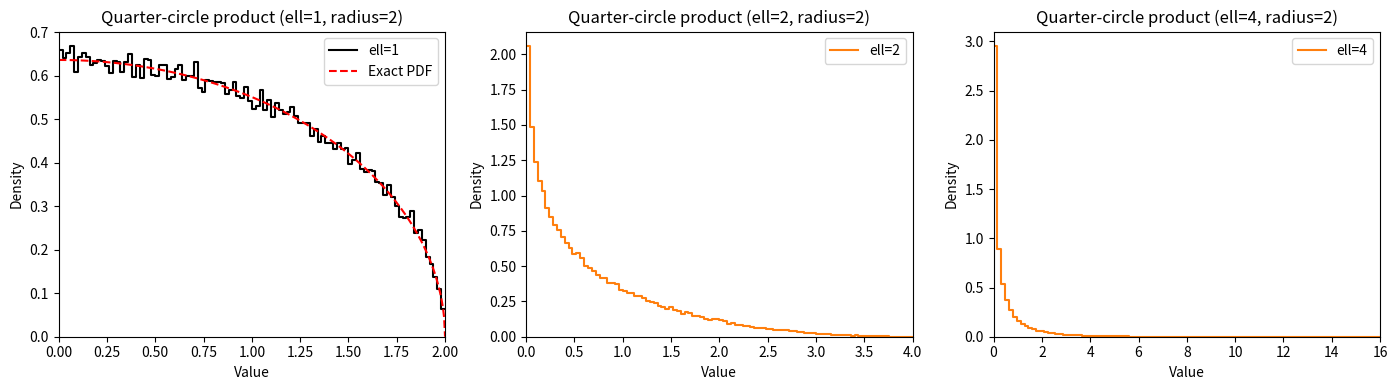

Recreate this plot in Python.
import numpy as np
import matplotlib.pyplot as plt
import seaborn as sns

def sample_quarter_circle(n_samples: int, radius: float = 2.0) -> np.ndarray:
    """
    Generate i.i.d. samples from the quarter-circle distribution 
    on [0, radius].
    """
    beta_samples = np.random.beta(a=0.5, b=1.5, size=n_samples)
    return radius * np.sqrt(beta_samples)

def quarter_circle_pdf(x: np.ndarray, radius: float = 2.0) -> np.ndarray:
    """
    Exact quarter-circle PDF on [0, radius].
    """
    val = np.zeros_like(x, dtype=float)
    mask = (x >= 0) & (x <= radius)
    # f_X(x) = (4 / (π * radius^2)) * sqrt(radius^2 - x^2)
    val[mask] = (4.0 / (np.pi * radius**2)) * np.sqrt(radius**2 - x[mask]**2)
    return val

def sample_product_of_quarter_circle(n_samples: int, ell: int = 2, radius: float = 2.0) -> np.ndarray:
    """
    Sample the product of 'ell' i.i.d. quarter-circle random variables.
    """
    if ell < 1:
        raise ValueError("ell must be >= 1.")
    
    result = sample_quarter_circle(n_samples, radius=radius)
    for _ in range(ell - 1):
        result *= sample_quarter_circle(n_samples, radius=radius)
    return result

def plot_distribution(ax, ell: int = 1, radius: float = 2.0, 
                      n_samples: int = 100_000, bins: int = 200) -> plt.Axes:
    """
    Plot (onto the given axis 'ax') a histogram of the distribution of:
       - Quarter-circle (ell=1), or
       - The product of ell i.i.d. quarter-circle r.v.s (ell>1).
    Using seaborn's histogram with only the borderline for function approximation.
    """
    samples = sample_product_of_quarter_circle(n_samples, ell=ell, radius=radius)
    range_max = radius**ell
    
    # Plot only the outline/border of the histogram using seaborn
    if ell == 1:
        # For ell=1, plot the outline in black
        sns.histplot(
            samples,
            bins=bins,
            stat="density",
            element="step",  # Use step to show only the outline
            fill=False,      # Don't fill the bars
            color="black",
            linewidth=1.5,
            ax=ax,
            label=f"ell={ell}",
            binrange=(0, range_max)
        )
    else:
        # For ell>1, plot the outline in blue (C1)
        sns.histplot(
            samples,
            bins=bins,
            stat="density",
            element="step",  # Use step to show only the outline
            fill=False,      # Don't fill the bars
            color="C1",
            linewidth=1.5,
            ax=ax,
            label=f"ell={ell}",
            binrange=(0, range_max)
        )
    
    # If ell=1, overlay exact quarter-circle PDF
    if ell == 1:
        xgrid = np.linspace(0, radius, 400)
        ax.plot(xgrid, quarter_circle_pdf(xgrid, radius=radius), 'r--', label="Exact PDF")
        ax.set_xlim(0, radius)
    else:
        ax.set_xlim(0, range_max)

    title_str = f"Quarter-circle product (ell={ell}, radius={radius})"
    ax.set_title(title_str)
    ax.set_xlabel("Value")
    ax.set_ylabel("Density")
    ax.set_ylim(bottom=0)
    ax.legend()
    return ax

# Example usage
if __name__ == "__main__":
    fig, axes = plt.subplots(1, 3, figsize=(14, 4))
    R=2
    # Plot ell=1
    plot_distribution(axes[0], ell=1,  radius=R, n_samples=100_000, bins=100)

    # Plot ell=2 (edges only, no fill)
    plot_distribution(axes[1], ell=2,  radius=R, n_samples=100_000, bins=100)

    # Plot ell=4 (edges only, no fill)
    plot_distribution(axes[2], ell=4,  radius=R, n_samples=100_000, bins=100)

    plt.tight_layout()
    plt.savefig("quater_circular_prods.png")
